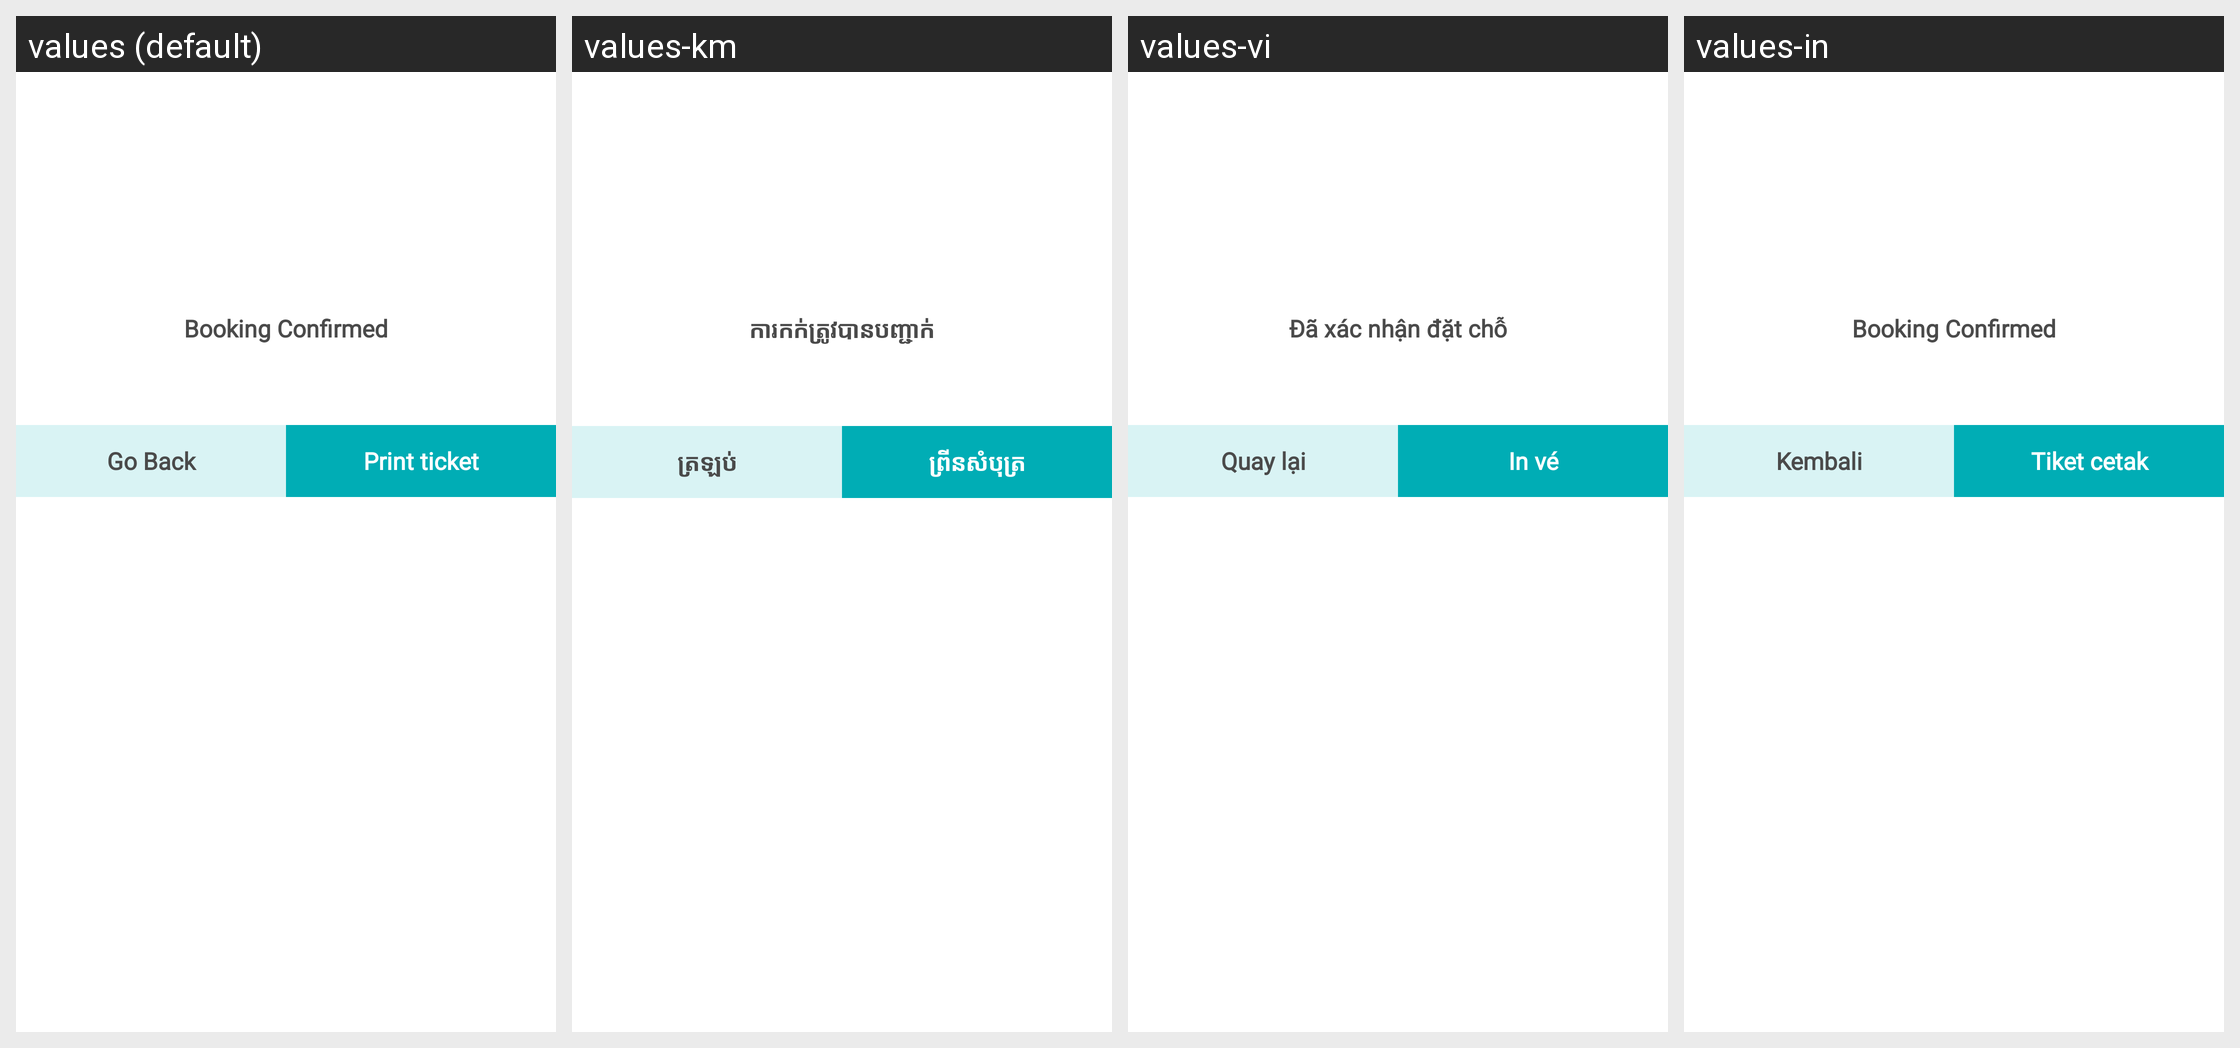

Locale-by-locale string values for the Android screen shown in this grid:
Android screen res/layout/dialog_booking_confirmed.xml rendered under 4 locales, left to right: values (default), values-km, values-vi, values-in. Device: Nexus 5 (rendered at 1080×1920; each locale shown at half size, 540×960, under a caption strip naming it); theme AppTheme.
Other locales in the repository, not shown: values-es.
Strings drawn on this screen, with the default value and each locale's value (text and hints the layout hard-codes, and strings that could not be matched under every locale, appear in the picture but are not listed):

booking_confirmed
  values: Booking Confirmed
  values-km: ការកក់ត្រូវបានបញ្ជាក់
  values-vi: Đã xác nhận đặt chỗ
  values-in: Booking Confirmed  [not translated; the default value is used]

goBack
  values: Go Back
  values-km: ត្រឡប់
  values-vi: Quay lại
  values-in: Kembali

print_ticket
  values: Print ticket
  values-km: ព្រីនសំបុត្រ
  values-vi: In vé
  values-in: Tiket cetak
